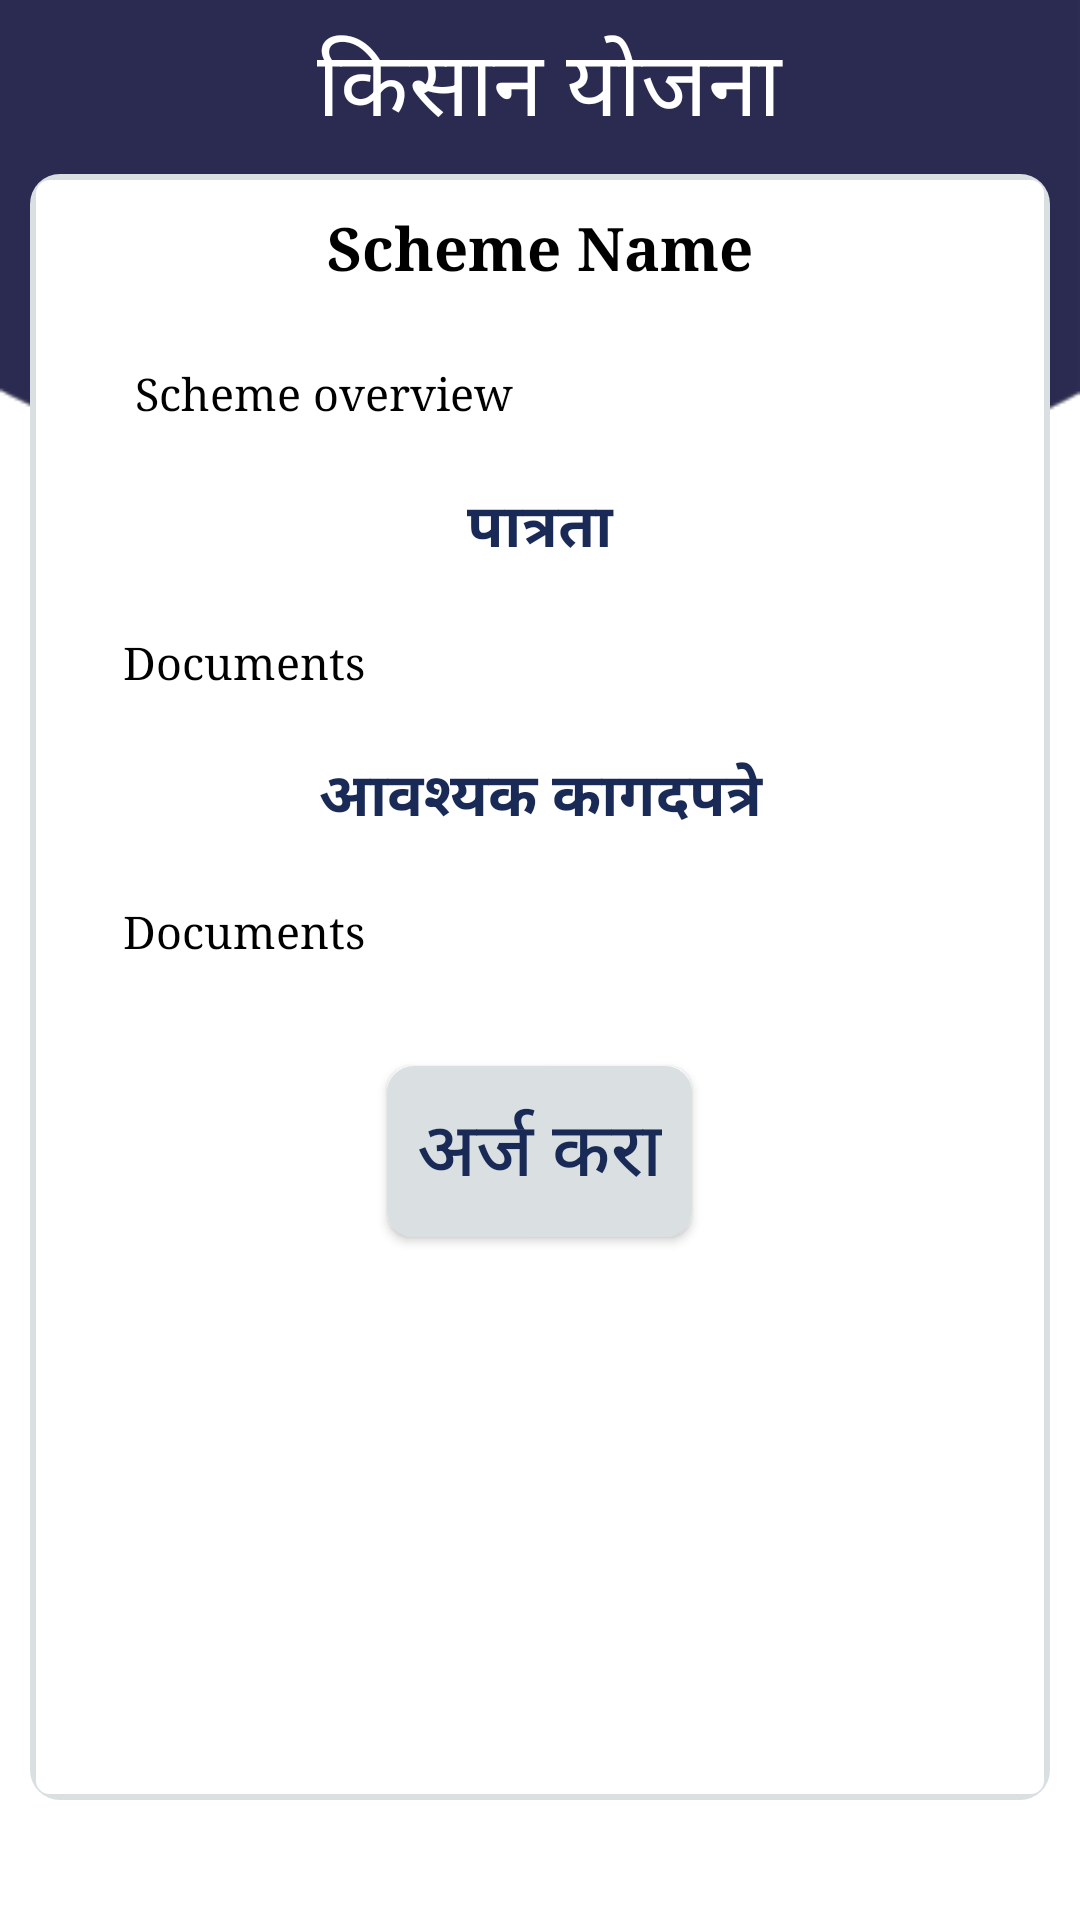

Reconstruct the res/layout file that produces this screen, plus the resources it refers to.
<!-- AndroidManifest.xml: application theme AppTheme -->
<!-- res/layout/activity_education_perticular_scheme.xml -->
<?xml version="1.0" encoding="utf-8"?>
<RelativeLayout xmlns:android="http://schemas.android.com/apk/res/android"
    xmlns:app="http://schemas.android.com/apk/res-auto"
    xmlns:tools="http://schemas.android.com/tools"
    android:layout_width="match_parent"
    android:layout_height="match_parent"
    tools:context=".EducationPerticularScheme"
    android:background="@drawable/new3">

    <androidx.appcompat.widget.Toolbar
        android:layout_width="match_parent"
        android:layout_height="58dp"
        android:theme="@style/ThemeOverlay.AppCompat.Dark.ActionBar"
        app:layout_scrollFlags="scroll|enterAlways|snap">

        <LinearLayout
            android:layout_width="match_parent"
            android:layout_height="match_parent"
            android:orientation="horizontal"
            android:weightSum="5">


            <TextView
                android:id="@+id/searchView"
                android:layout_width="match_parent"
                android:layout_height="match_parent"
                android:layout_marginLeft="5dp"
                android:layout_marginTop="5dp"
                android:layout_marginEnd="10dp"
                android:layout_marginBottom="5dp"
                android:text="किसान योजना"
                android:gravity="center"
                android:textSize="30sp"
                android:fontFamily="serif"
                android:textColor="#FFFFFF"/>




        </LinearLayout>



    </androidx.appcompat.widget.Toolbar>

    <ScrollView
        android:layout_width="match_parent"
        android:layout_height="match_parent"
        android:layout_marginTop="58dp"
        android:layout_marginStart="10dp"
        android:layout_marginEnd="10dp"
        android:layout_marginBottom="40dp"
        android:background="@drawable/rectangle">

        <LinearLayout
            android:layout_width="match_parent"
            android:layout_height="match_parent"
            android:orientation="vertical"
            android:layout_marginLeft="15dp"
            android:layout_marginRight="15dp"
            >

            <TextView
                android:id="@+id/perticularSchemeName"
                android:layout_width="match_parent"
                android:layout_height="wrap_content"
                android:layout_marginTop="16dp"
                android:gravity="center"
                android:text="Scheme Name"
                android:textColor="#000000"
                android:textSize="20dp"
                android:textStyle="bold"
                android:layout_margin="10dp"
                android:fontFamily="serif"/>





            <TextView
                android:id="@+id/perticularSchemeOverview"
                android:layout_width="match_parent"
                android:layout_height="wrap_content"
                android:layout_marginTop="16dp"
                android:text=" Scheme overview"
                android:textColor="#000000"
                android:textSize="15dp"
                android:layout_margin="15dp"
                android:fontFamily="serif"/>



            <TextView
                android:id="@+id/benefit"
                android:layout_width="match_parent"
                android:layout_height="wrap_content"
                android:layout_marginTop="5dp"
                android:layout_marginBottom="5dp"
                android:gravity="center"
                android:text="पात्रता"
                android:textColor="@color/bg"
                android:textSize="20sp"
                android:textStyle="bold"
                android:fontFamily="serif"/>



            <TextView
                android:id="@+id/eligible"
                android:layout_width="match_parent"
                android:layout_height="wrap_content"
                android:text="Documents"
                android:textColor="#000000"
                android:textSize="15dp"
                android:layout_margin="15dp"
                android:fontFamily="serif"/>



            <TextView
                android:id="@+id/Doc"
                android:layout_width="match_parent"
                android:layout_height="wrap_content"
                android:layout_margin="5dp"
                android:gravity="center"
                android:text="आवश्यक कागदपत्रे"
                android:textColor="@color/bg"
                android:textSize="20sp"
                android:textStyle="bold"/>

            <TextView
                android:id="@+id/perticularSchemeDoc"
                android:layout_width="match_parent"
                android:layout_height="wrap_content"
                android:text="Documents"
                android:textColor="#000000"
                android:textSize="15dp"
                android:layout_margin="15dp"
                android:fontFamily="serif"/>

            <Button
                android:layout_width="wrap_content"
                android:id="@+id/link"
                android:layout_height="wrap_content"
                android:layout_margin="20dp"
                android:gravity="center"
                android:layout_gravity="center"
                android:text="अर्ज करा"
                android:textColor="@color/bg"
                android:textSize="25sp"
                android:padding="10dp"
                 android:background="@drawable/cborder"
                android:layout_marginBottom="15dp"
                ></Button>
        </LinearLayout>

    </ScrollView>
</RelativeLayout>
<!-- resources referenced by this layout -->
<resources>
  <color name="bg">#192A56</color>
  <!-- drawable cborder (drawable-xxhdpi) -->
  <?xml version="1.0" encoding="utf-8"?>
  <shape xmlns:android="http://schemas.android.com/apk/res/android" android:shape="rectangle">
  
      <corners android:radius="8dp"/>
      <solid android:color="#DAE0E2"/>
      <stroke
          android:width="2dp"
          android:color="#DAE0E2" ></stroke>
  </shape>
  <!-- drawable new3: png bitmap (drawable-xxhdpi, 5194 bytes) -->
  <!-- drawable rectangle (drawable-xxhdpi) -->
  <?xml version="1.0" encoding="utf-8"?>
  <layer-list xmlns:android="http://schemas.android.com/apk/res/android">
      <item>
          <shape android:shape="rectangle">
              <solid android:color="#DAE0E2" />
              <corners android:radius="10dp" />
          </shape>
      </item>
  
  
      <item
          android:left="2dp"
          android:right="2dp"
          android:top="2dp"
          android:bottom="2dp">
          <shape android:shape="rectangle">
              <solid android:color="@android:color/white"/>
              <corners android:radius="4dp" />
              <solid android:color="#FFFFFF"/>
              <stroke android:width="1dp" android:color="#FFFFFF"/>
              <padding android:left="1dp" android:top="1dp" android:right="1dp" android:bottom="1dp"/>
          </shape>
      </item>
  </layer-list>
  <style name="AppTheme" parent="Theme.AppCompat.Light.DarkActionBar">
          
          <item name="colorPrimary">#ffffff</item>
          <item name="colorPrimaryDark">#D5D6E0</item>
          <item name="colorAccent">@color/colorAccent</item>
      </style>
  <color name="colorAccent">#D81B60</color>
</resources>
